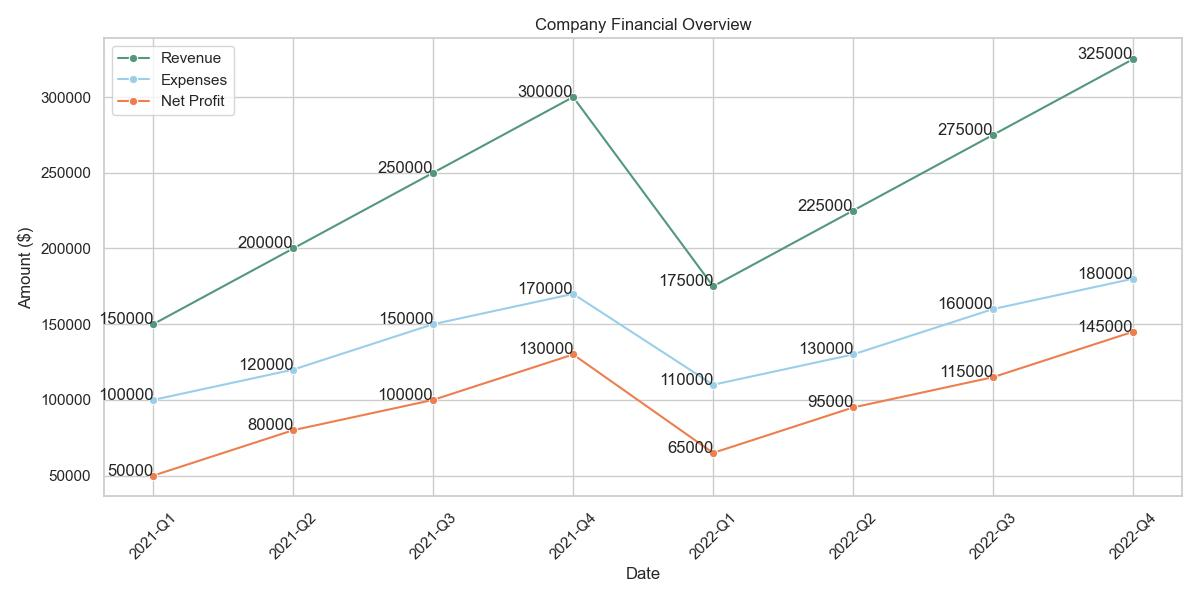

The data file committed next to this chart (first rows):
Date, Revenue, Expenses, Net_Profit
2021-Q1, 150000, 100000, 50000
2021-Q2, 200000, 120000, 80000
2021-Q3, 250000, 150000, 100000
2021-Q4, 300000, 170000, 130000
2022-Q1, 175000, 110000, 65000
2022-Q2, 225000, 130000, 95000
2022-Q3, 275000, 160000, 115000
2022-Q4, 325000, 180000, 145000
